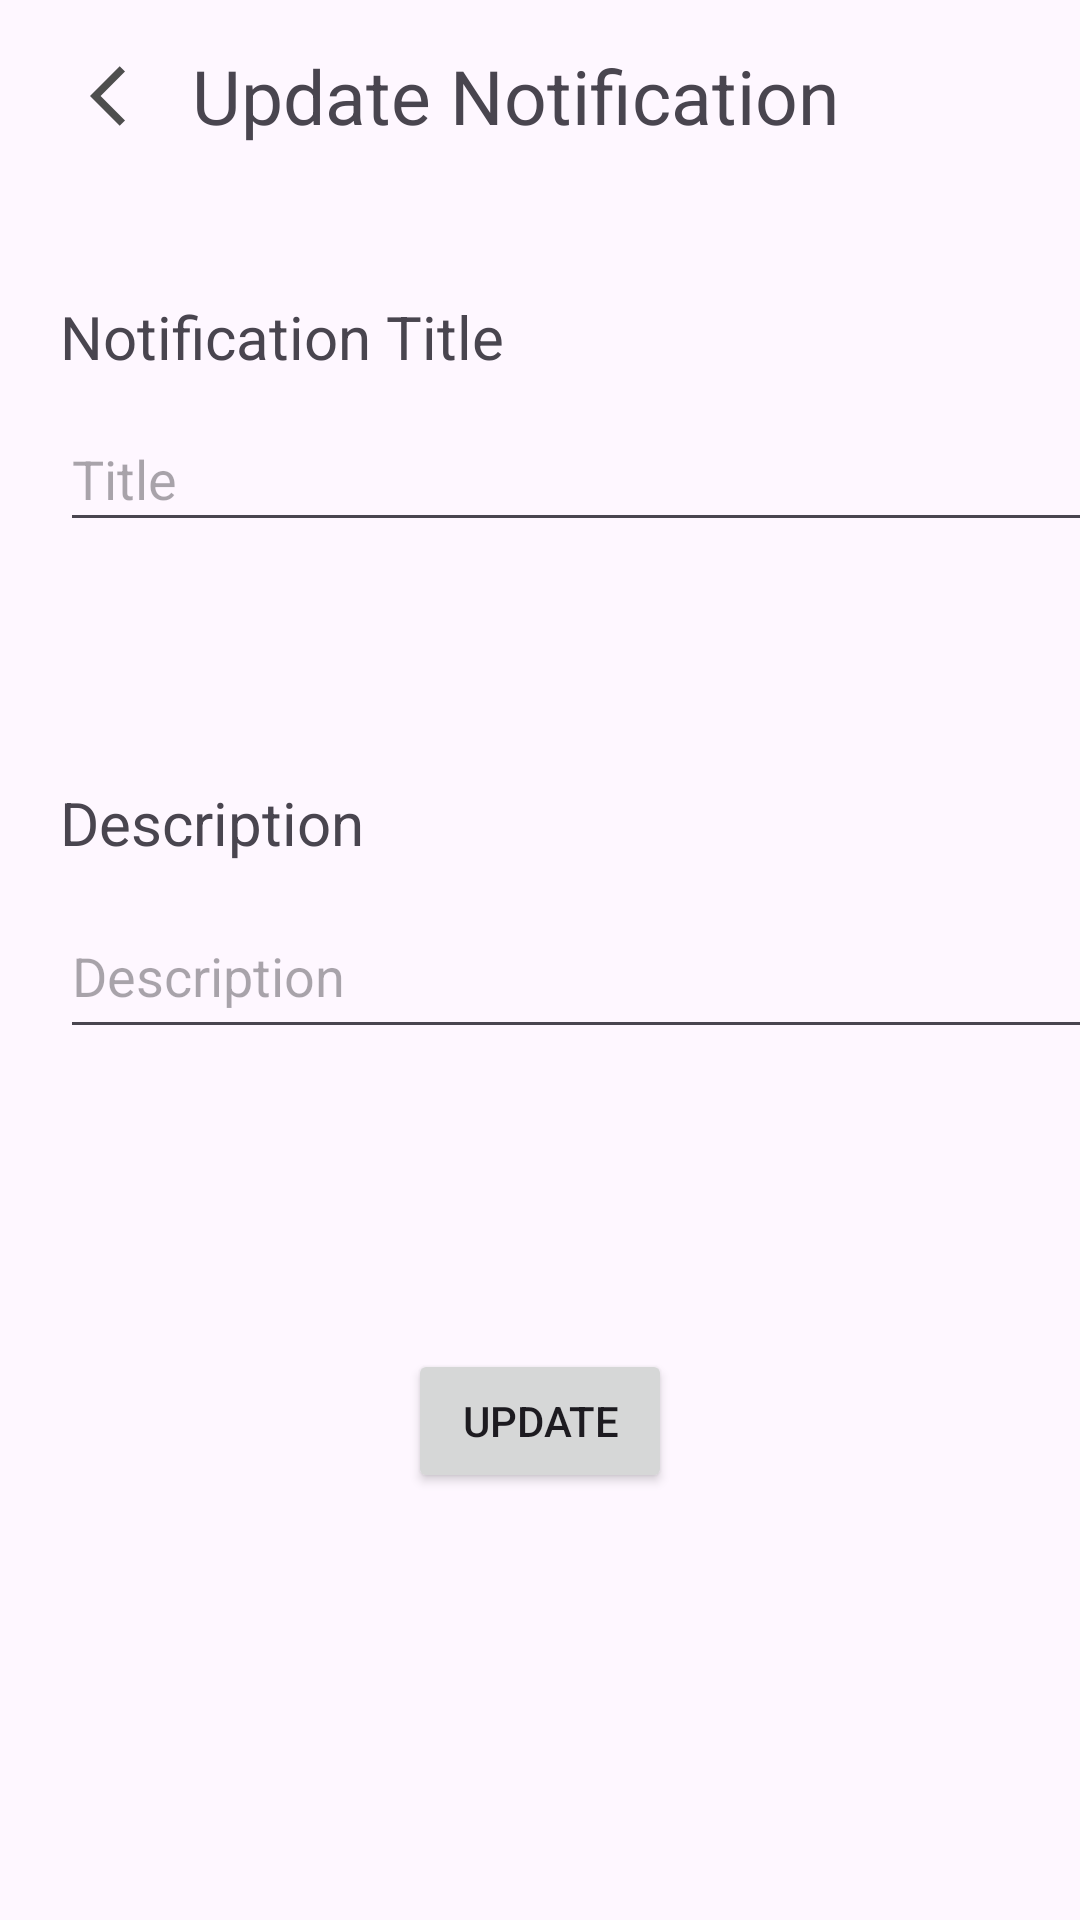

This screen was rendered from an Android layout file. Write that file and the resources it references.
<!-- AndroidManifest.xml: application theme Theme.Assignment -->
<!-- res/layout/admin_fragment_notification_update.xml -->
<?xml version="1.0" encoding="utf-8"?>
<FrameLayout xmlns:android="http://schemas.android.com/apk/res/android"
    xmlns:app="http://schemas.android.com/apk/res-auto"
    xmlns:tools="http://schemas.android.com/tools"
    android:id="@+id/admin_notification_update_frame"
    android:layout_width="match_parent"
    android:layout_height="match_parent"
    android:theme="@style/Theme.Admin"
    tools:context=".AdminFragment.AdminNotificationUpdateFragment">


    <androidx.constraintlayout.widget.ConstraintLayout
        android:layout_width="match_parent"
        android:layout_height="match_parent">

        <ImageView
            android:id="@+id/admin_notificationUpdate_backButton"
            android:layout_width="wrap_content"
            android:layout_height="wrap_content"
            android:layout_marginStart="30dp"
            android:layout_marginTop="20dp"
            android:src="@drawable/baseline_arrow_back"
            app:layout_constraintStart_toStartOf="parent"
            app:layout_constraintTop_toTopOf="parent" />

        <TextView
            android:id="@+id/updateTitle"
            android:layout_width="wrap_content"
            android:layout_height="wrap_content"
            android:layout_marginStart="10dp"
            android:layout_marginTop="15dp"
            android:maxLines="1"
            android:text="@string/updateNotificationTitle"
            android:textSize="@dimen/titleTextSize"
            app:layout_constraintStart_toEndOf="@+id/admin_notificationUpdate_backButton"
            app:layout_constraintTop_toTopOf="parent" />

        <TextView
            android:id="@+id/textView15"
            android:layout_width="wrap_content"
            android:layout_height="wrap_content"
            android:layout_marginStart="20dp"
            android:layout_marginTop="50dp"
            android:text="@string/notificationTitleLabel"
            android:textSize="@dimen/smallTitle"
            app:layout_constraintStart_toStartOf="parent"
            app:layout_constraintTop_toBottomOf="@+id/updateTitle" />

        <EditText
            android:id="@+id/editTitleEditText"
            android:layout_width="373dp"
            android:layout_height="45dp"
            android:layout_marginStart="20dp"
            android:layout_marginTop="10dp"
            android:hint="Title"
            app:layout_constraintStart_toStartOf="parent"
            app:layout_constraintTop_toBottomOf="@+id/textView15" />

        <com.google.android.material.textfield.TextInputLayout
            android:id="@+id/notificationUpdateTitleError"
            android:layout_width="wrap_content"
            android:layout_height="wrap_content"
            android:layout_marginStart="20dp"
            app:layout_constraintStart_toStartOf="parent"
            app:layout_constraintTop_toBottomOf="@+id/editTitleEditText" >

        </com.google.android.material.textfield.TextInputLayout>

        <TextView
            android:id="@+id/textView16"
            android:layout_width="wrap_content"
            android:layout_height="wrap_content"
            android:layout_marginStart="20dp"
            android:layout_marginTop="80dp"
            android:text="@string/notificationDescription"
            android:textSize="@dimen/smallTitle"
            app:layout_constraintStart_toStartOf="parent"
            app:layout_constraintTop_toBottomOf="@+id/notificationUpdateTitleError" />

        <EditText
            android:id="@+id/editDescriptionEditText"
            android:layout_width="371dp"
            android:layout_height="52dp"
            android:layout_marginStart="20dp"
            android:layout_marginTop="10dp"
            android:hint="Description"
            app:layout_constraintStart_toStartOf="parent"
            app:layout_constraintTop_toBottomOf="@+id/textView16" />

        <com.google.android.material.textfield.TextInputLayout
            android:id="@+id/notificationUpdateDescriptionError"
            android:layout_width="wrap_content"
            android:layout_height="wrap_content"
            android:layout_marginStart="20dp"
            app:layout_constraintStart_toStartOf="parent"
            app:layout_constraintTop_toBottomOf="@+id/editDescriptionEditText" />

        <Button
            android:id="@+id/updateButton"
            android:layout_width="wrap_content"
            android:layout_height="wrap_content"
            android:layout_marginTop="100dp"
            android:text="Update"
            app:layout_constraintEnd_toEndOf="parent"
            app:layout_constraintStart_toStartOf="parent"
            app:layout_constraintTop_toBottomOf="@+id/notificationUpdateDescriptionError" />

    </androidx.constraintlayout.widget.ConstraintLayout>


</FrameLayout>
<!-- resources referenced by this layout -->
<resources>
  <dimen name="smallTitle">20sp</dimen>
  <dimen name="titleTextSize">25sp</dimen>
  <!-- drawable baseline_arrow_back (drawable) -->
  <vector android:autoMirrored="true" android:height="24dp"
      android:tint="#4E4E4E" android:viewportHeight="24"
      android:viewportWidth="24" android:width="24dp" xmlns:android="http://schemas.android.com/apk/res/android">
      <path android:fillColor="@android:color/white" android:pathData="M11.67,3.87L9.9,2.1 0,12l9.9,9.9 1.77,-1.77L3.54,12z"/>
  </vector>
  <string name="notificationDescription">Description</string>
  <string name="notificationTitleLabel">Notification Title</string>
  <string name="updateNotificationTitle">Update Notification</string>
  <style name="Theme.Admin" parent="Base.Theme.Assignment">
          <item name="colorPrimary">@color/blue</item> 
      </style>
  <style name="Theme.Assignment" parent="Base.Theme.Assignment" />
  <style name="Base.Theme.Assignment" parent="Theme.Material3.DayNight.NoActionBar">
          
          
          <item name="colorPrimary">@color/black</item>
  
          <item name="colorSecondary">@color/blue</item>
  
          <item name="colorTertiary">@color/orange</item>
      </style>
  <color name="blue">#3855F1</color>
  <color name="black">#FF000000</color>
  <color name="orange">#FF9800</color>
</resources>
